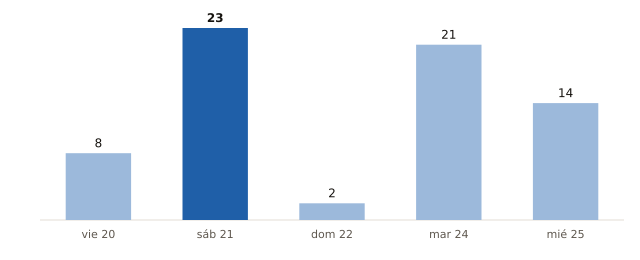

Source data for this figure (header and first rows):
fecha, municipios_prob_90_o_mas
2026-11-20, 8
2026-11-21, 23
2026-11-22, 2
2026-11-24, 21
2026-11-25, 14
